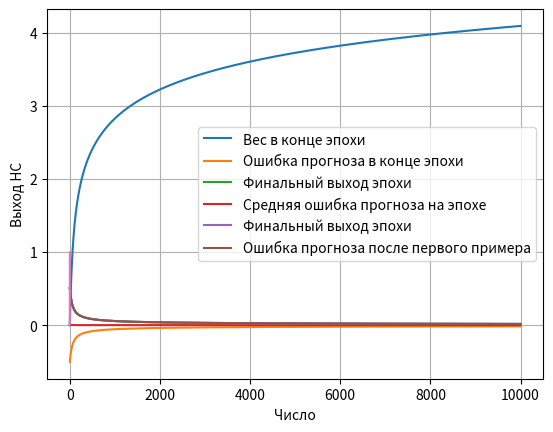

Generate this figure with matplotlib: (Note: this script raises an exception after producing the figure.)
#!/usr/bin/env python3
# -*- coding: utf-8 -*-
"""
Created on Thu Nov 10 11:54:06 2022

[redacted]
"""

import matplotlib.pyplot as plt
import numpy as np
import scipy as sp
from matplotlib.ticker import FormatStrFormatter, LinearLocator
from mpl_toolkits.mplot3d import Axes3D
from pylab import cm, colorbar, imshow, meshgrid, title


class Perceptron:
    def __init__(self, input_count, output_count, learning_rate):
        self.input_count = input_count
        self.output_count = output_count
        self.final_outputs = None
        self.output_errors = None

        self.weights = np.random.normal(
            .0, pow(self.input_count, -.5), (self.output_count, self.input_count)
        )
        self.output = None
        self.learning_rate = learning_rate
        self.activation_function = sp.special.expit

    def train(self, inputs_list, targets_list):
        inputs = np.array(inputs_list, ndmin=2).transpose()
        targets = np.array(targets_list, ndmin=2).transpose()
        final_inputs = np.dot(self.weights, inputs)
        self.final_outputs = self.activation_function(final_inputs)
        self.output_errors = targets - self.final_outputs
        self.weights += self.learning_rate * np.dot(
            (self.output_errors * self.final_outputs * (1. - self.final_outputs)),
            np.transpose(inputs)
        )

    def predict(self, inputs_list):
        inputs = np.array(inputs_list, ndmin=2).transpose()
        final_inputs = np.dot(self.weights, inputs)
        final_outputs = self.activation_function(final_inputs)

        return final_outputs


input_count = 1
output_count = 1
learning_rate = .1
simple_perceptron = Perceptron(input_count, output_count, learning_rate)
print(simple_perceptron.weights)

weights = {"positive": [], "negative": []}
outputs = {"positive": [], "negative": []}
output_errors = {"positive": [], "negative": [], "mean": []}

X_train = [[1],
           [-1]]
y_train = [[1],
           [0]]

for epoch in range(10_000):
    simple_perceptron.train(X_train[0], y_train[0])

    weights["positive"].append(simple_perceptron.weights.copy())
    weights["positive"].append(simple_perceptron.final_outputs.copy())
    error_1 = simple_perceptron.output_errors.copy()
    output_errors["positive"].append(error_1)

    simple_perceptron.train(X_train[1], y_train[1])
    weights["negative"].append(simple_perceptron.weights.copy())
    outputs["negative"].append(simple_perceptron.final_outputs.copy())
    error_2 = simple_perceptron.output_errors.copy()
    output_errors["negative"].append(error_2)

    output_errors["mean"].append(np.mean([error_1, error_2]))


epoch_weights = np.array(weights["negative"])
final_outputs = np.array(outputs["negative"])
epoch_errors = np.array(output_errors["mean"])

epoch_weights = epoch_weights.reshape(epoch_weights.shape[0])
final_outputs = final_outputs.reshape(final_outputs.shape[0])
epoch_errors = epoch_errors.reshape(epoch_errors.shape[0])

plt.plot(epoch_weights, label="Вес в конце эпохи")
plt.ylabel("Эпоха")
plt.legend()
plt.grid()
plt.show()

final_errors = np.array(output_errors["negative"])
final_errors = final_errors.reshape(final_errors.shape[0])

plt.plot(final_errors, label="Ошибка прогноза в конце эпохи")
plt.plot(final_outputs, label="Финальный выход эпохи")
plt.ylabel("Эпоха")
plt.legend()
plt.grid()
plt.show()

plt.plot(epoch_errors, label="Средняя ошибка прогноза на эпохе")
plt.plot(final_outputs, label="Финальный выход эпохи")
plt.ylabel("Эпоха")
plt.legend()
plt.grid()
plt.show()

start_errors = np.array(output_errors["positive"])
start_errors = start_errors.reshape(start_errors.shape[0])

plt.plot(start_errors, label="Ошибка прогноза после первого примера")
plt.ylabel("Эпоха")
plt.legend()
plt.grid()
plt.show()

print(simple_perceptron.weights)
print(simple_perceptron.predict([1.]))
print(simple_perceptron.predict([-100.]))

outputs = [simple_perceptron.predict([_])[0] for _ in np.arange(-5., 5., .1)]

plt.plot(np.arange(-5., 5., .1), outputs)
plt.xlabel("Число")
plt.ylabel("Выход НС")
plt.grid()
plt.show()

# =============================================================================
# Задача логического "ИЛИ"
# =============================================================================
input_count = 2
output_count = 1
learning_rate = .1

simple_perceptron = Perceptron(input_count, output_count, learning_rate)

X_train = [[-1, -1],
           [-1, 1],
           [1, -1],
           [1, 1]]
y_train = [[0],
           [1],
           [1],
           [1]]

for epoch in range(10_000):
    for _ in range(X_train.shape[0]):
        simple_perceptron.train(X_train[_], y_train[_])

for _ in range(X_train.shape[0]):
    print(simple_perceptron.predict(X_train[_]))

input_count = 1
output_count = 1
learning_rate = .1

simple_perceptron = Perceptron(input_count, output_count, learning_rate)

for epoch in range(1_000):
    simple_perceptron.train([1.], [1])
    simple_perceptron.train([-.5], [1])
    simple_perceptron.train([-1.], [0])

print(simple_perceptron.predict([1.]))
print(simple_perceptron.predict([-.5]))
print(simple_perceptron.predict([-1.]))

outputs = [simple_perceptron.predict([_])[0] for _ in np.arange(-5., 5., .1)]

plt.plot(np.arange(-5., 5., .1), outputs)
plt.scatter(0, simple_perceptron.predict([0]))
plt.xlabel("Число")
plt.ylabel("Выход НС")
plt.grid()
plt.show()

outputs = []
for _ in np.arange(-5., 5., .1):
    simple_perceptron.weights = [[.001]]
    output = simple_perceptron.predict([_])
    outputs.append(output[0])

plt.plot(np.arange(-5., 5., .1), outputs)
plt.scatter(0, simple_perceptron.predict([0]))
plt.xlabel("Число")
plt.ylabel("Выход НС")
plt.grid()
plt.show()

input_nodes = 2
output_nodes = 1
learning_rate = .3

simple_perceptron = Perceptron(input_nodes, output_nodes, learning_rate)

for epoch in range(1_000):
    simple_perceptron.train([1., 1], [1])
    simple_perceptron.train([-.5, 1], [1])
    simple_perceptron.train([-1., 1], [0])

outputs = [
    simple_perceptron.predict([_, 1])[0] for _ in np.arange(-5., 5., .1)
]
plt.plot(np.arange(-5., 5., .1), outputs)
plt.xlabel("Число")
plt.ylabel("Выход НС")
plt.grid()
plt.show()


class Perceptron_V2:
    def __init__(self, input_count, output_count, learning_rate):
        self.input_count = 1 + input_count
        self.output_count = output_count

        self.weights = np.random.normal(
            .0, pow(self.input_count, -.5), (self.output_count, self.input_count)
        )
        self.learning_rate = learning_rate
        self.activation_function = sp.special.expit

    def train(self, inputs_list, targets_list):
        inputs = np.array(inputs_list + [1], ndmin=2).transpose()
        targets = np.array(targets_list, ndmin=2).transpose()
        final_inputs = np.dot(self.weights, inputs)
        self.final_outputs = self.activation_function(final_inputs)
        self.output_errors = targets - self.final_outputs
        self.weights += self.learning_rate * np.dot(
            (self.output_errors * self.final_outputs * (1. - self.final_outputs)),
            np.transpose(inputs)
        )

    def predict(self, inputs_list):
        inputs = np.array(inputs_list + [1], ndmin=2).transpose()
        final_inputs = np.dot(self.weights, inputs)
        final_outputs = self.activation_function(final_inputs)

        return final_outputs


input_nodes = 1
output_nodes = 1
learning_rate = .3

simple_perceptron = Perceptron_V2(input_nodes, output_nodes, learning_rate)

for epoch in range(1_000):
    simple_perceptron.train([1.], [1])
    simple_perceptron.train([-.5], [1])
    simple_perceptron.train([-1.], [0])

outputs = [
    simple_perceptron.predict([_])[0] for _ in np.arange(-5., 5., .1)
]
plt.plot(np.arange(-5., 5., .1), outputs)
plt.xlabel("Число")
plt.ylabel("Выход НС")
plt.grid()
plt.show()

# =============================================================================
# Задача логического "И"
# =============================================================================

input_nodes = 2
output_nodes = 1
learning_rate = .3

simple_perceptron = Perceptron(input_nodes, output_nodes, learning_rate)

for epoch in range(1_000):
    simple_perceptron.train([1, 1], [1])
    simple_perceptron.train([1, -1], [0])
    simple_perceptron.train([-1, 1], [0])
    simple_perceptron.train([-1, -1], [0])

outputs = []
array = np.arange(-2., 2., .1)
X1, X2 = meshgrid(array, array)
Z = []
for x2 in X2[:, 0]:
    t = []
    for x1 in X1[0, :]:
        output = simple_perceptron.predict([x1, x2])
        t.append(output[0, 0])
    Z.append(t)

Z = np.array(Z)
im = imshow(Z, cmap=cm.RdBu, extent=[-2, 2, 2, -2])
plt.scatter(-1, -1)
plt.scatter(-1, 1)
plt.scatter(1, -1)
plt.scatter(1, 1)

title("")
plt.ylim(-2, 2)

print(simple_perceptron.predict([-1, -1]))
print(simple_perceptron.predict([1, -1]))
print(simple_perceptron.predict([-1, 1]))
print(simple_perceptron.predict([1, 1]))

# =============================================================================
# Biased
# =============================================================================
input_nodes = 2
output_nodes = 1
learning_rate = .3

simple_perceptron = Perceptron_V2(input_nodes, output_nodes, learning_rate)

for epoch in range(1_000):
    simple_perceptron.train([1, 1], [1])
    simple_perceptron.train([1, -1], [0])
    simple_perceptron.train([-1, 1], [0])
    simple_perceptron.train([-1, -1], [0])

outputs = []
array = np.arange(-2., 2., .1)
X1, X2 = meshgrid(array, array)
Z = []
for x2 in X2[:, 0]:
    t = []
    for x1 in X1[0, :]:
        output = simple_perceptron.predict([x1, x2])
        t.append(output[0, 0])
    Z.append(t)

Z = np.array(Z)
im = imshow(Z, cmap=cm.RdBu, extent=[-2, 2, 2, -2])
plt.scatter(-1, -1)
plt.scatter(-1, 1)
plt.scatter(1, -1)
plt.scatter(1, 1)

colorbar(im)
title("")
plt.ylim(-2, 2)

print(simple_perceptron.predict([-1, -1]))
print(simple_perceptron.predict([1, -1]))
print(simple_perceptron.predict([-1, 1]))
print(simple_perceptron.predict([1, 1]))


fig = plt.figure()
ax = fig.gca(projection="3d")
surf = ax.plot_surface(
    X1, X2, Z, rstride=1, cstride=1, cmap=cm.RdBu, linewidth=0, antialiased=False
)
ax.zaxis.set_major_locator(LinearLocator(10))
ax.zaxis.set_major_formatter(FormatStrFormatter("%.02f"))
ax.view_init(10)
fig.colorbar(surf, shrink=.5, aspect=5)

plt.show()

# =============================================================================
# Задача логического "Исключающего ИЛИ"
# =============================================================================

input_nodes = 2
output_nodes = 1
learning_rate = 1

simple_perceptron = Perceptron_V2(input_nodes, output_nodes, learning_rate)

for _ in range(10):
    if _ % 4 == 0:
        simple_perceptron.train([1, 1], [1])
    if _ % 3 == 0:
        simple_perceptron.train([1, -1], [0])
    if _ % 2 == 0:
        simple_perceptron.train([-1, 1], [0])
    else:
        simple_perceptron.train([-1, -1], [1])

    outputs = []
    array = np.arange(-2., 2., .1)
    X1, X2 = meshgrid(array, array)
    Z = []
    for x2 in X2[:, 0]:
        t = []
        for x1 in X1[0, :]:
            output = simple_perceptron.predict([x1, x2])
            t.append(output[0, 0])
        Z.append(t)

    Z = np.array(Z)
    im = imshow(Z, cmap=cm.RdBu, extent=[-2, 2, 2, -2])
    plt.scatter(-1, -1)
    plt.scatter(-1, 1)
    plt.scatter(1, -1)
    plt.scatter(1, 1)

    colorbar(im)
    title("")
    plt.ylim(-2, 2)
    plt.show()

print(simple_perceptron.predict([1, 1]))
print(simple_perceptron.predict([1, -1]))
print(simple_perceptron.predict([-1, 1]))
print(simple_perceptron.predict([-1, -1]))

# =============================================================================
# Back-propagate error
# =============================================================================


class MultiLayerPerceptron_V2:
    def __init__(self, input_count, hidden_count, output_count, learning_rate):
        self.input_count = input_count
        self.hidden_count = hidden_count
        self.output_count = output_count

        self.w_hid_inp = np.random.normal(
            .0, pow(self.input_count, -.5), (self.hidden_count,
                                             1 + self.input_count)
        )
        self.w_hid_out = np.random.normal(
            .0, pow(self.hidden_count, -.5), (self.output_count,
                                              1 + self.hidden_count)
        )

        self.learning_rate = learning_rate
        self.activation_function = sp.special.expit

    def train(self, inputs_list, targets_list):
        inputs = np.array(inputs_list + [1], ndmin=2).transpose()
        targets = np.array(targets_list, ndmin=2).transpose()

        hidden_inputs = np.dot(self.w_hid_inp, inputs)
        hidden_outputs = self.activation_function(hidden_inputs)

        hidden_outputs = np.append(hidden_outputs, [[1]], axis=0)

        final_inputs = np.dot(self.w_hid_out, hidden_outputs)
        final_outputs = self.activation_function(final_inputs)

        output_errors = targets - final_outputs
        hidden_errors = np.dot(self.w_hid_out.transpose(), output_errors)
        self.w_hid_out += self.learning_rate * np.dot(
            (output_errors * final_outputs * (1. - final_outputs)),
            np.transpose(hidden_outputs)
        )

        hidden_errors = hidden_errors[:-1, :]
        hidden_outputs = hidden_outputs[:-1, :]

        self.w_hid_inp += self.learning_rate * np.dot(
            (hidden_errors * hidden_outputs * (1. - hidden_outputs)),
            np.transpose(inputs)
        )

    def predict(self, inputs_list):
        inputs = np.array(inputs_list + [1], ndmin=2).transpose()

        hidden_inputs = np.dot(self.w_hid_inp, inputs)
        hidden_outputs = self.activation_function(hidden_inputs)

        hidden_outputs = np.append(hidden_outputs, [[1]], axis=0)

        final_inputs = np.dot(self.w_hid_out, hidden_outputs)
        final_outputs = self.activation_function(final_inputs)

        return final_outputs


input_nodes = 2
output_nodes = 1
hidden_count = 20

learning_rate = .01

multilayer_perceptron = MultiLayerPerceptron_V2(
    input_nodes, hidden_count, output_nodes, learning_rate)

for epoch in range(10_000):
    multilayer_perceptron.train([1, 1], [0])
    multilayer_perceptron.train([1, -1], [1])
    multilayer_perceptron.train([-1, 1], [1])
    multilayer_perceptron.train([-1, -1], [0])

outputs = []
array = np.arange(-2., 2., .1)
X1, X2 = meshgrid(array, array)
Z = []
for x2 in X2[:, 0]:
    t = []
    for x1 in X1[0, :]:
        output = multilayer_perceptron.predict([x1, x2])
        t.append(output[0, 0])
    Z.append(t)

Z = np.array(Z)
im = imshow(Z, cmap=cm.RdBu, extent=[-2, 2, 2, -2])
plt.scatter(-1, -1)
plt.scatter(-1, 1)
plt.scatter(1, -1)
plt.scatter(1, 1)

colorbar(im)
title("")
plt.ylim(-2, 2)
plt.show()

print(multilayer_perceptron.predict([1, 1]))
print(multilayer_perceptron.predict([1, -1]))
print(multilayer_perceptron.predict([-1, 1]))
print(multilayer_perceptron.predict([-1, -1]))


# =============================================================================
# No Training
# =============================================================================
input_count = 2
hidden_count = 2
output_count = 1
learning_rate = .3

mlp = MultiLayerPerceptron_V2(
    input_count, hidden_count, output_count, learning_rate)
mlp.predict([1, 0])


# =============================================================================
# With Training
# =============================================================================
input_count = 1
hidden_count = 2
output_count = 1
learning_rate = .3

mlp = MultiLayerPerceptron_V2(
    input_count, hidden_count, output_count, learning_rate)

for epoch in range(1_000):
    mlp.train([1.], [1])
    mlp.train([0], [0])
    mlp.train([-1.], [1])

outputs = [mlp.predict([_])[0] for _ in np.arange(-5., 5., .1)]

plt.plot(np.arange(-5., 5., .1), outputs)
plt.grid()
plt.show()
